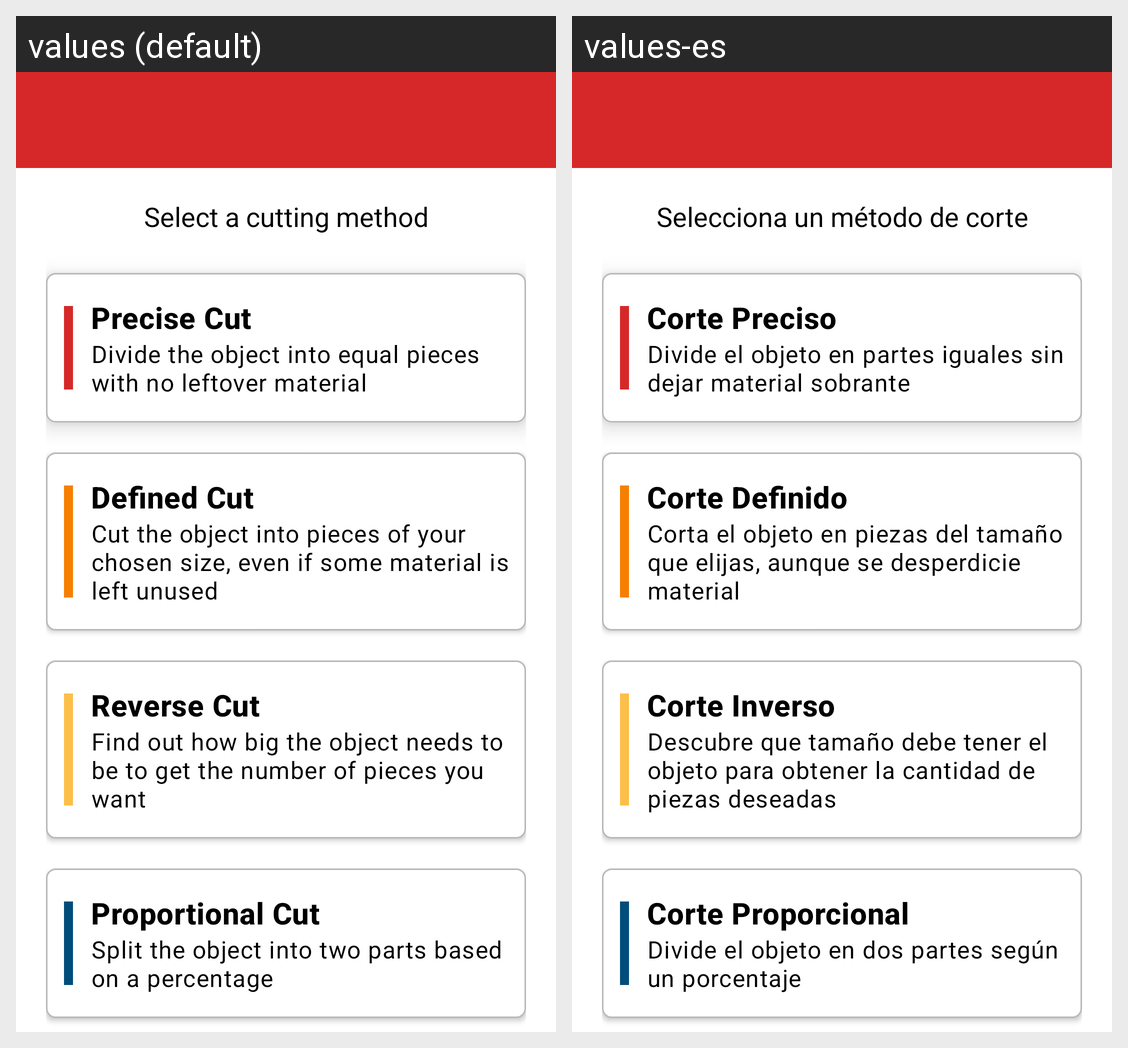

The Android screen above is rendered under two locales of the same app. Produce the string resources it draws, with the default and per-locale values.
Android screen res/layout/activity_main.xml rendered under 2 locales, left to right: values (default), values-es. Device: Nexus 5 (rendered at 1080×1920; each locale shown at half size, 540×960, under a caption strip naming it); theme Theme.Portioner.
Strings drawn on this screen, with the default value and each locale's value (text and hints the layout hard-codes, and strings that could not be matched under every locale, appear in the picture but are not listed):

main_indication
  values: Select a cutting method
  values-es: Selecciona un método de corte

precise_cut
  values: Precise Cut
  values-es: Corte Preciso

desc_precise_cut
  values: Divide the object into equal pieces with no leftover material
  values-es: Divide el objeto en partes iguales sin dejar material sobrante

defined_cut
  values: Defined Cut
  values-es: Corte Definido

desc_defined_cut
  values: Cut the object into pieces of your chosen size, even if some material is left unused
  values-es: Corta el objeto en piezas del tamaño que elijas, aunque se desperdicie material

reverse_cut
  values: Reverse Cut
  values-es: Corte Inverso

desc_reverse_cut
  values: Find out how big the object needs to be to get the number of pieces you want
  values-es: Descubre que tamaño debe tener el objeto para obtener la cantidad de piezas deseadas

proportional_cut
  values: Proportional Cut
  values-es: Corte Proporcional

desc_proportional_cut
  values: Split the object into two parts based on a percentage
  values-es: Divide el objeto en dos partes según un porcentaje
